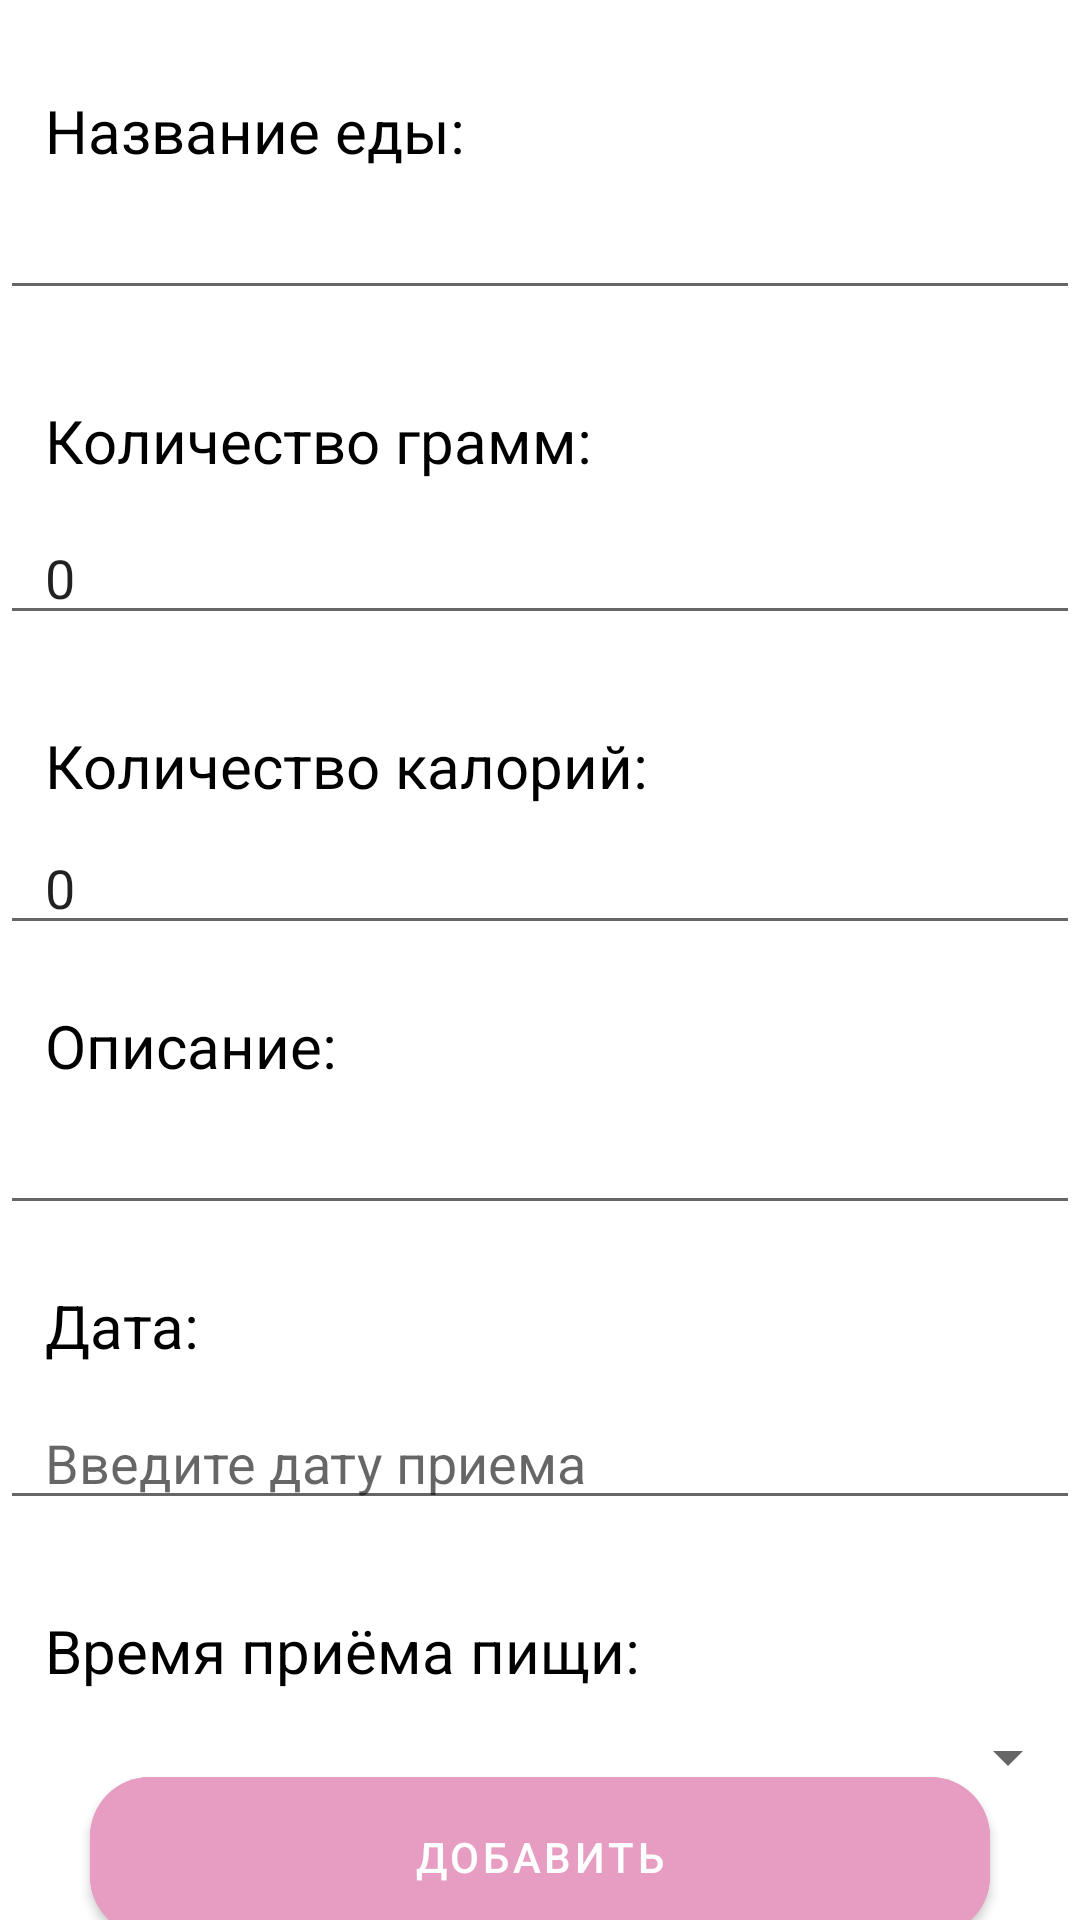

This screen was rendered from an Android layout file. Write that file and the resources it references.
<!-- AndroidManifest.xml: application theme Theme.HealthyState -->
<!-- res/layout/addfood_window.xml -->
<?xml version="1.0" encoding="utf-8"?>
<androidx.constraintlayout.widget.ConstraintLayout xmlns:android="http://schemas.android.com/apk/res/android"
    xmlns:app="http://schemas.android.com/apk/res-auto"
    xmlns:tools="http://schemas.android.com/tools"
    android:layout_width="match_parent"
    android:layout_height="match_parent"
    tools:context=".AddInfo.AddFoodDialog">

    <androidx.constraintlayout.widget.ConstraintLayout
        android:layout_width="match_parent"
        android:layout_height="match_parent">

        <TextView
            android:paddingTop="30dp"
            android:id="@+id/txtFood"
            android:layout_width="match_parent"
            android:layout_height="wrap_content"
            android:text="Название еды:"
            android:textSize="20dp"
            android:paddingLeft="15dp"
            android:textColor="@color/black"
            tools:ignore="MissingConstraints">
        </TextView>
        <EditText
            android:id="@+id/Name_Food"
            android:layout_width="match_parent"
            android:paddingLeft="15dp"
            android:layout_height="wrap_content"
            android:layout_marginTop="5dp"
            app:layout_constraintTop_toBottomOf="@+id/txtFood">
        </EditText>
        <TextView
            android:paddingTop="30dp"
            android:id="@+id/txtGrams"
            android:layout_width="match_parent"
            android:layout_height="wrap_content"
            android:text="Количество грамм:"
            android:textSize="20dp"
            android:paddingLeft="15dp"
            android:textColor="@color/black"
            app:layout_constraintTop_toBottomOf="@+id/Name_Food">
        </TextView>
        <EditText
            android:id="@+id/edtGrams"
            android:layout_width="match_parent"
            android:inputType="number"
            android:text="0"
            android:paddingLeft="15dp"
            android:layout_height="wrap_content"
            android:layout_marginTop="10dp"
            app:layout_constraintTop_toBottomOf="@+id/txtGrams">
        </EditText>
        <TextView
            android:paddingTop="30dp"
            android:id="@+id/txtCalories"
            android:layout_width="match_parent"
            android:layout_height="wrap_content"
            android:text="Количество калорий:"
            android:textSize="20dp"
            android:paddingLeft="15dp"
            android:textColor="@color/black"
            app:layout_constraintTop_toBottomOf="@+id/edtGrams">
        </TextView>
        <EditText
            android:id="@+id/edtCalories"
            android:layout_width="match_parent"
            android:inputType="number"
                android:text="0"
            android:paddingLeft="15dp"
            android:layout_height="wrap_content"
            android:layout_marginTop="5dp"
            app:layout_constraintTop_toBottomOf="@+id/txtCalories">
        </EditText>
        <TextView
            android:id="@+id/txtDescrip"
            android:layout_width="match_parent"
            android:layout_height="wrap_content"
            android:text="Описание:"
            android:paddingLeft="15dp"
            android:textSize="20dp"
            android:paddingTop="20dp"
            android:textColor="@color/black"
            app:layout_constraintTop_toBottomOf="@+id/edtCalories">
        </TextView>
        <EditText
            android:id="@+id/edtDescription"
            android:layout_width="match_parent"
            android:paddingLeft="15dp"
            android:layout_height="wrap_content"
            android:layout_marginTop="5dp"
            app:layout_constraintTop_toBottomOf="@+id/txtDescrip" />
        <TextView
            android:id="@+id/txtDate"
            android:layout_width="match_parent"
            android:layout_height="wrap_content"
            android:text="Дата:"
            android:paddingLeft="15dp"
            android:textSize="20dp"
            android:paddingTop="20dp"
            android:textColor="@color/black"
            app:layout_constraintTop_toBottomOf="@+id/edtDescription">
        </TextView>
        <EditText
            android:id="@+id/edtDate"
            android:layout_width="match_parent"
            android:layout_height="wrap_content"
            android:layout_centerInParent="true"
            android:paddingTop="20dp"
            android:clickable="false"
            android:cursorVisible="false"
            android:focusable="false"
            android:focusableInTouchMode="false"
            android:paddingLeft="15dp"
            app:layout_constraintTop_toBottomOf="@+id/txtDate"
            android:hint="Введите дату приема" />
        <TextView
            android:paddingTop="30dp"
            android:id="@+id/txtEating"
            android:layout_width="match_parent"
            android:layout_height="wrap_content"
            android:text="Время приёма пищи:"
            android:textSize="20dp"
            android:paddingLeft="15dp"
            android:textColor="@color/black"
            app:layout_constraintTop_toBottomOf="@+id/edtDate">
        </TextView>
        <Spinner
            android:id="@+id/spinEating"
            android:layout_width="match_parent"
            android:paddingLeft="15dp"
            android:layout_height="wrap_content"
            android:layout_marginTop="10dp"
            app:layout_constraintTop_toBottomOf="@+id/txtEating">
        </Spinner>

        <com.google.android.material.button.MaterialButton
            android:id="@+id/AddButFood"
            android:layout_width="match_parent"
            android:layout_height="65dp"
            android:layout_margin="30dp"
            android:layout_marginBottom="379dp"
            android:backgroundTint="@color/btn_reg"
            android:text="Добавить"
            app:cornerRadius="20dp"
            app:layout_constraintBottom_toBottomOf="parent"
            app:layout_constraintTop_toBottomOf="@+id/spinEating"
            tools:layout_editor_absoluteX="30dp"></com.google.android.material.button.MaterialButton>

    </androidx.constraintlayout.widget.ConstraintLayout>


</androidx.constraintlayout.widget.ConstraintLayout>
<!-- resources referenced by this layout -->
<resources>
  <color name="black">#FF000000</color>
  <color name="btn_reg">#e69dc1</color>
  <style name="Theme.HealthyState" parent="Theme.MaterialComponents.DayNight.DarkActionBar">
          
          <item name="colorPrimary">@color/btn_reg</item>
          <item name="colorPrimaryVariant">@color/btn_reg</item>
          <item name="colorOnPrimary">@color/white</item>
          
          <item name="colorSecondary">@color/btn_reg_stroke</item>
          <item name="colorSecondaryVariant">@color/btn_reg_stroke</item>
          <item name="colorOnSecondary">@color/black</item>
          
          <item name="android:statusBarColor">?attr/colorPrimaryVariant</item>
          
      </style>
  <color name="white">#FFFFFFFF</color>
  <color name="btn_reg_stroke">#D17DA6</color>
</resources>
